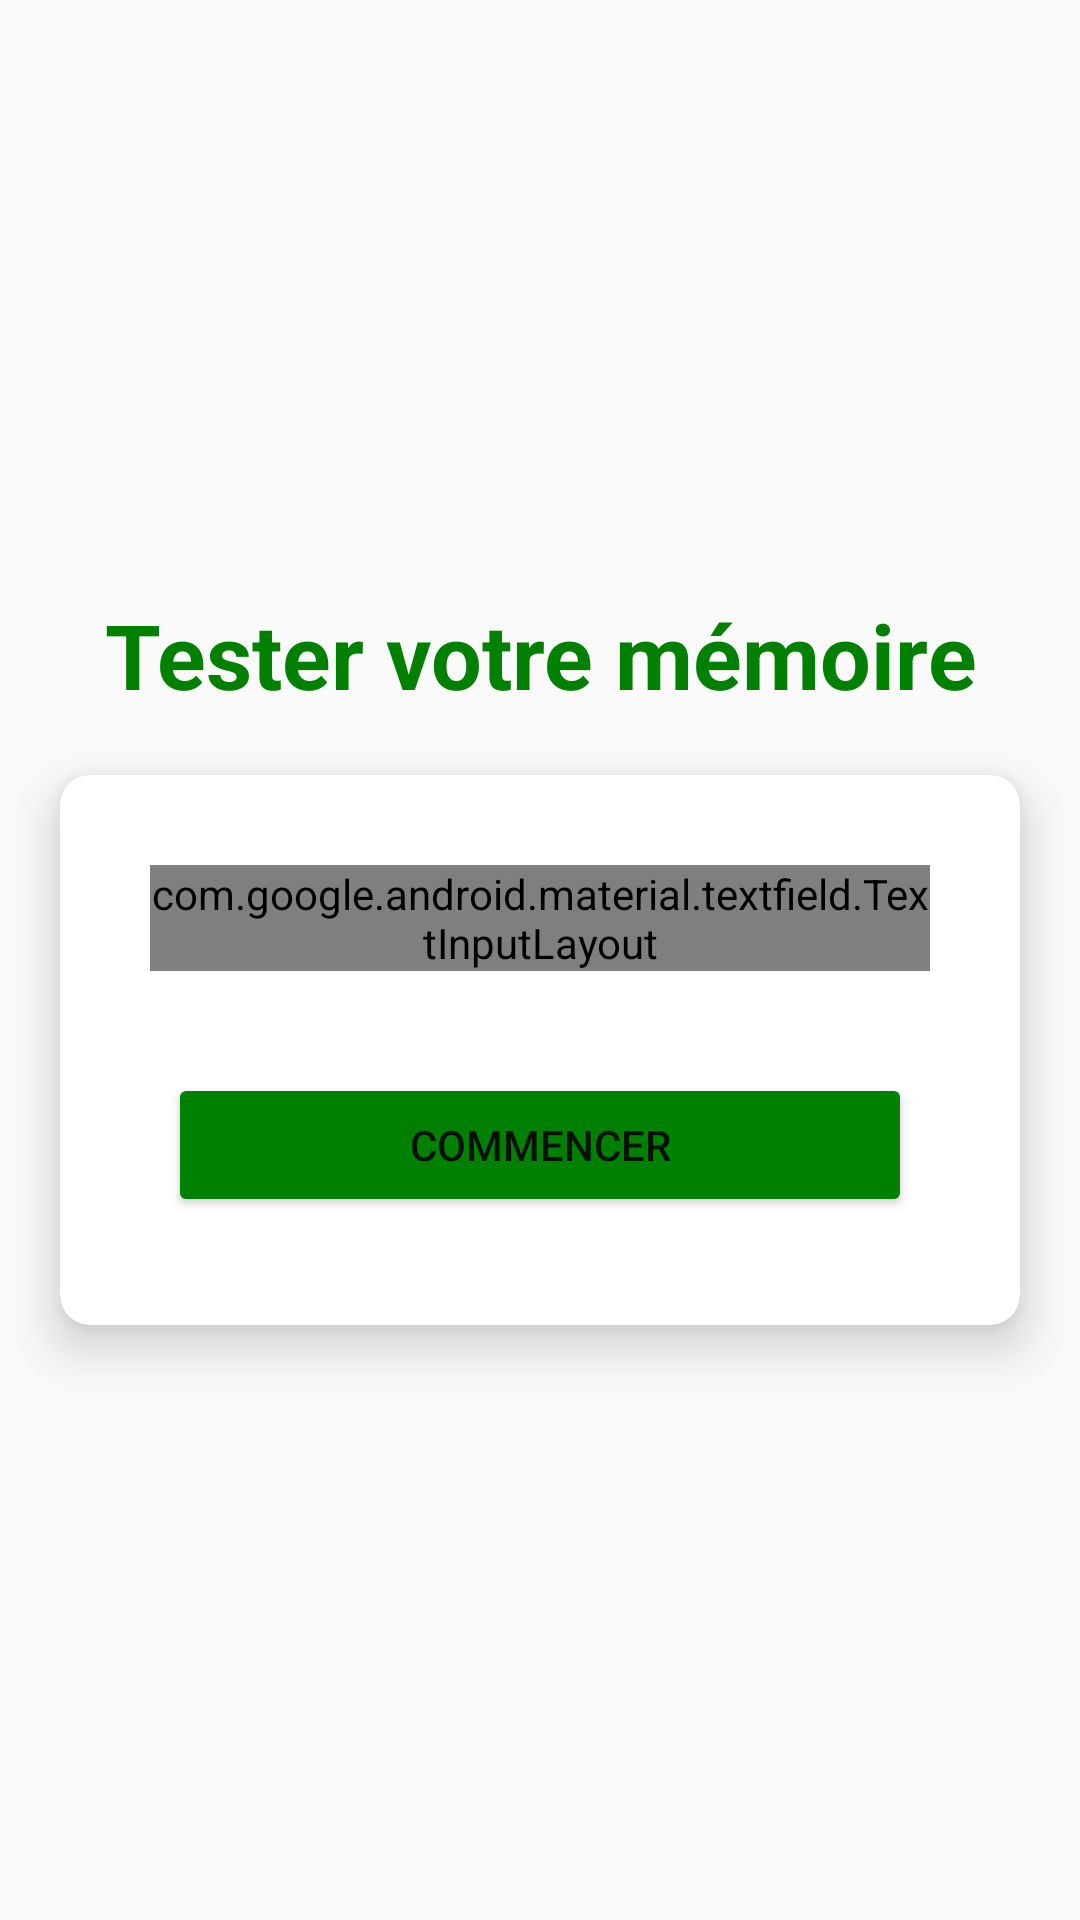

Android layout source for this screen:
<!-- AndroidManifest.xml: activity theme Theme.Projet -->
<!-- res/layout/activity_login.xml -->
<?xml version="1.0" encoding="utf-8"?>
<LinearLayout xmlns:android="http://schemas.android.com/apk/res/android"
    xmlns:app="http://schemas.android.com/apk/res-auto"
    xmlns:tools="http://schemas.android.com/tools"
    android:layout_width="match_parent"
    android:layout_height="match_parent"
    android:gravity="center"
    android:background="@drawable/bg"
    android:orientation="vertical">

    <TextView
        android:id="@+id/pp_name"
        android:layout_width="match_parent"
        android:layout_height="wrap_content"
        android:text="Tester votre mémoire"
        android:textColor="#008000"
        android:textSize="30sp"
        android:textStyle="bold"
        android:gravity="center"
        android:layout_marginBottom="20dp" />

    <androidx.cardview.widget.CardView
        android:layout_width="match_parent"
        android:layout_height="wrap_content"
        app:cardCornerRadius="10dp"
        app:cardElevation="10dp"
        android:layout_marginStart="20dp"
        android:layout_marginEnd="20dp">

        <LinearLayout
            android:layout_width="match_parent"
            android:layout_height="wrap_content"
            android:padding="16dp"
            android:orientation="vertical">



            <com.google.android.material.textfield.TextInputLayout
                android:layout_width="match_parent"
                android:layout_height="wrap_content"
                android:layout_margin="14dp"
                style="@style/Widget.MaterialComponents.TextInputLayout.OutlinedBox">

                <androidx.appcompat.widget.AppCompatEditText
                    android:id="@+id/usernameInput"
                    android:layout_width="match_parent"
                    android:layout_height="wrap_content"
                    android:hint="Entrer un nom d'utilisateur"
                    android:textColorHint="@color/white"
                    android:textColor="@color/black"
                    android:inputType="textPersonName" />
            </com.google.android.material.textfield.TextInputLayout>

            <Button
                android:id="@+id/loginButton"
                android:layout_width="match_parent"
                android:layout_height="wrap_content"
                android:layout_margin="20dp"
                android:backgroundTint="#008000"
                android:text="Commencer"
                android:layout_gravity="center" />
        </LinearLayout>
    </androidx.cardview.widget.CardView>
</LinearLayout>
<!-- resources referenced by this layout -->
<resources>
  <style name="Theme.Projet" parent="android:Theme.Material.Light.NoActionBar" />
  <!-- not gathered from this repository: default colours our renderer supplied (Android Studio template values) -->
  <color name="black">#FF000000</color>
  <color name="white">#FFFFFFFF</color>
</resources>
